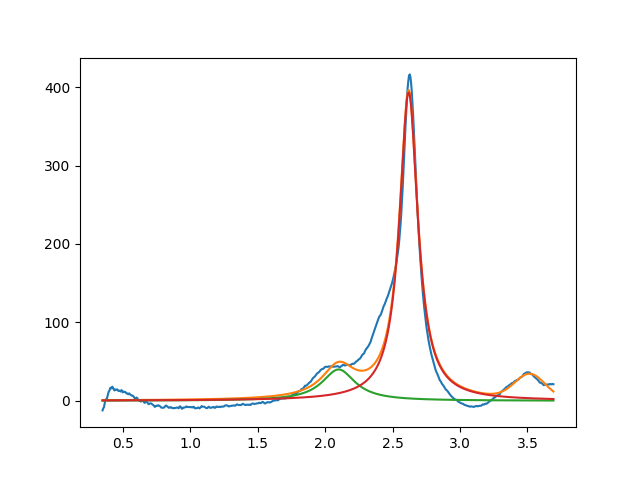

The data file committed next to this chart (first rows):
2.099999999999999645e+00, 3.999999999999999289e+01, 2.999999999999999334e-01, 5.520317921645807721e-16
2.619385221562910537e+00, 3.932771060277191850e+02, 1.652755377072219756e-01, 2.051085362055981369e-17
3.518101998710437606e+00, 3.078208974636444850e+01, 2.643909731021862330e-01, 9.999999999999998890e-01
